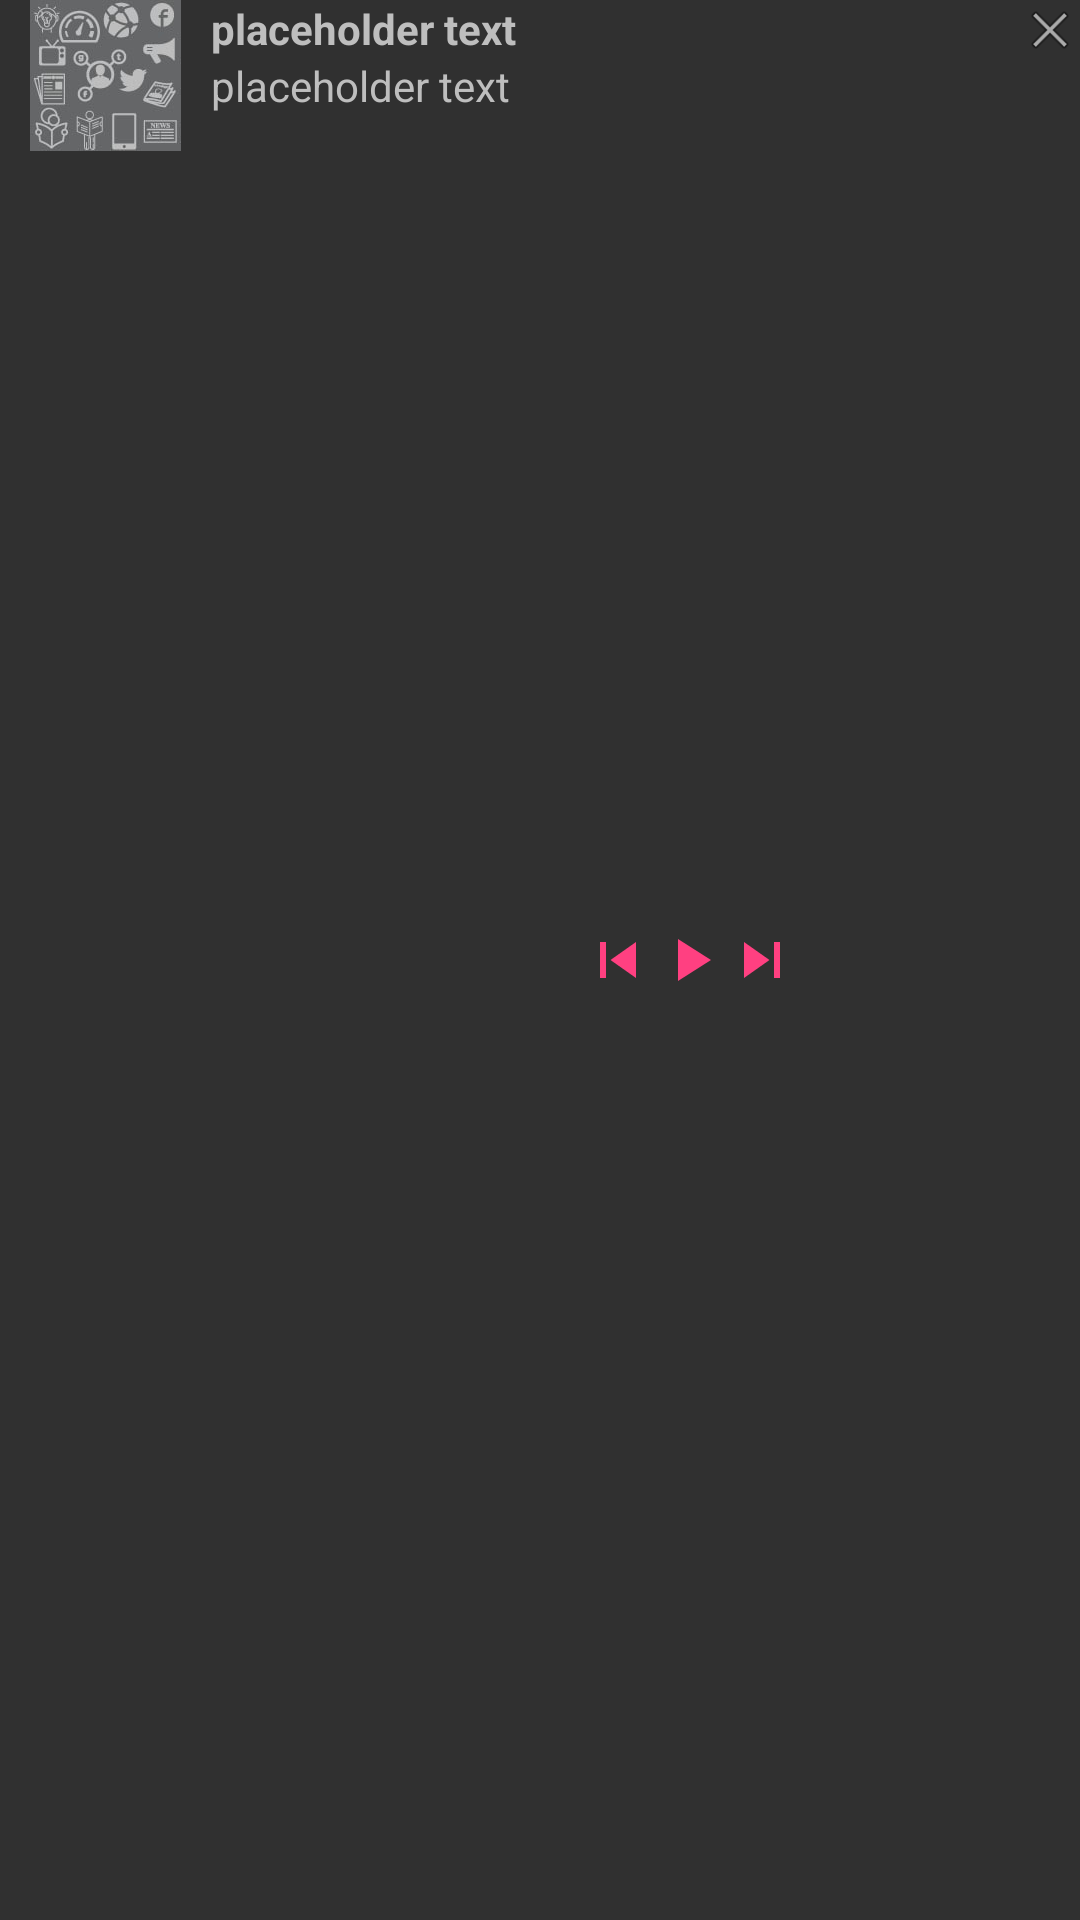

Here is an Android app screen rendered from its layout file. Give the layout XML and the strings, colors and styles it references.
<!-- AndroidManifest.xml: application theme AppTheme -->
<!-- res/layout/notification_small.xml -->
<?xml version="1.0" encoding="utf-8"?>
<LinearLayout
    xmlns:android = "http://schemas.android.com/apk/res/android"
    android:id = "@+id/notification"
    android:layout_width = "match_parent"
    android:layout_height = "match_parent"
    android:gravity = "top"
    android:orientation = "horizontal"
    >

    <ImageView
        android:id = "@+id/notification_icon"
        android:layout_width = "wrap_content"
        android:layout_height = "wrap_content"
        android:layout_marginStart= "10dp"
        android:layout_marginEnd= "10dp"
        android:src = "@drawable/ic_placeholder_dark"
        />

    <LinearLayout
        android:layout_width = "wrap_content"
        android:layout_height = "wrap_content"
        android:orientation = "vertical"
        >


        <TextView
            android:id = "@+id/notification_text_title"
            android:layout_width = "wrap_content"
            android:layout_height = "wrap_content"
            android:lines = "1"
            android:singleLine = "true"
            android:text = "placeholder text"
            android:textColor = "@android:color/secondary_text_dark_nodisable"
            android:textSize = "@dimen/font_medium"
            android:textStyle = "bold"
            />

        <TextView
            android:id = "@+id/notification_text_artist"
            android:layout_width = "wrap_content"
            android:layout_height = "wrap_content"
            android:lines = "1"
            android:singleLine = "true"
            android:text = "placeholder text"
            android:textColor = "@android:color/secondary_text_dark_nodisable"
            android:textSize = "@dimen/font_small"
            />
    </LinearLayout >

    <LinearLayout
        android:layout_width = "wrap_content"
        android:layout_height = "wrap_content"
        android:layout_gravity = "center_vertical"
        android:layout_marginStart= "22dp"
        android:orientation = "horizontal"
        >

        <ImageView
            android:id = "@+id/notification_button_skip_previous_small"
            android:layout_width = "wrap_content"
            android:layout_height = "wrap_content"
            android:contentDescription = "@string/notification_button_play"
            android:src = "@drawable/ic_skip_previous_vector"
            />


        <ImageView
            android:id = "@+id/notification_button_play_small"
            android:layout_width = "wrap_content"
            android:layout_height = "wrap_content"
            android:contentDescription = "@string/notification_button_play"
            android:src = "@drawable/ic_play_vector"
            />

        <ImageView
            android:id = "@+id/notification_button_skip_next_small"
            android:layout_width = "wrap_content"
            android:layout_height = "wrap_content"
            android:contentDescription = "@string/notification_button_skip"
            android:src = "@drawable/ic_skip_next_vector"
            />
    </LinearLayout >

    <LinearLayout
        android:layout_width = "match_parent"
        android:layout_height = "wrap_content"
        android:gravity = "end|top"
        android:orientation = "vertical"
        >

        <ImageView
            android:id = "@+id/notification_button_close_small"
            android:layout_width = "@dimen/notification_icon_dimen_small"
            android:layout_height = "@dimen/notification_icon_dimen_small"
            android:src = "@android:drawable/ic_menu_close_clear_cancel"
            />


    </LinearLayout >

</LinearLayout >
<!-- resources referenced by this layout -->
<resources>
  <dimen name="notification_icon_dimen_small">20dp</dimen>
  <!-- drawable ic_placeholder_dark: jpg bitmap (drawable-nodpi, 6245 bytes) -->
  <!-- drawable ic_play_vector (drawable) -->
  <vector xmlns:android = "http://schemas.android.com/apk/res/android"
          android:width = "24dp"
          android:height = "24dp"
          android:viewportHeight = "24.0"
          android:viewportWidth = "24.0" >
      <path
          android:fillColor = "@color/colorAccent"
          android:pathData = "M8,5v14l11,-7z" />
  </vector >
  <!-- drawable ic_skip_next_vector (drawable) -->
  <vector xmlns:android = "http://schemas.android.com/apk/res/android"
          android:width = "24dp"
          android:height = "24dp"
          android:viewportHeight = "24.0"
          android:viewportWidth = "24.0" >
      <path
          android:fillColor = "@color/colorAccent"
          android:pathData = "M6,18l8.5,-6L6,6v12zM16,6v12h2V6h-2z" />
  </vector >
  <!-- drawable ic_skip_previous_vector (drawable) -->
  <vector xmlns:android = "http://schemas.android.com/apk/res/android"
          android:width = "24dp"
          android:height = "24dp"
          android:viewportHeight = "24.0"
          android:viewportWidth = "24.0" >
      <path
          android:fillColor = "@color/colorAccent"
          android:pathData = "M6,6h2v12L6,18zM9.5,12l8.5,6L18,6z" />
  </vector >
  <string name="notification_button_play">Play</string>
  <string name="notification_button_skip">Skip</string>
  <style name="AppTheme" parent="Theme.AppCompat.NoActionBar">
          
          <item name="colorPrimary">@color/colorPrimary</item>
          <item name="colorPrimaryDark">@color/colorPrimaryDark</item>
          <item name="colorAccent">@color/colorAccent</item>
      </style>
  <color name="colorAccent">#FF4081</color>
  <color name="colorPrimary">#3F51B5</color>
  <color name="colorPrimaryDark">#303F9F</color>
</resources>
